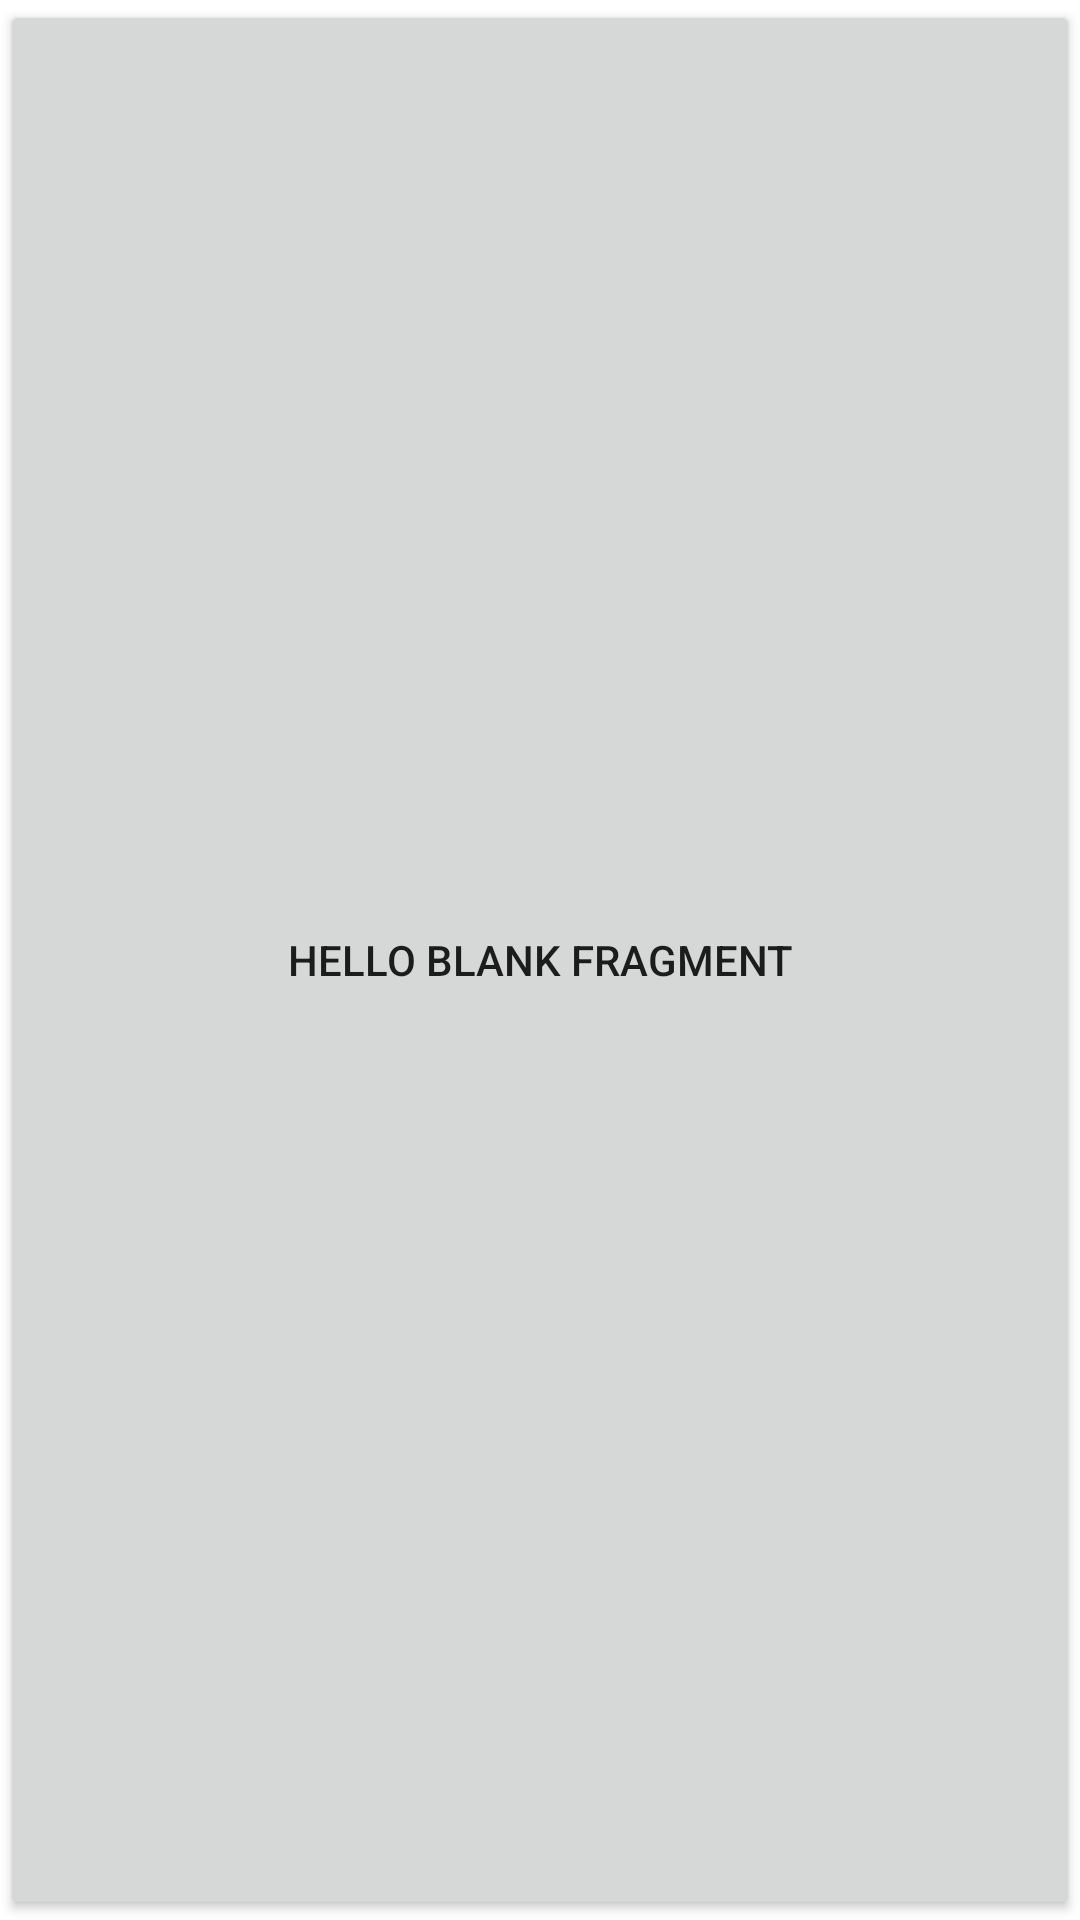

This screen was rendered from an Android layout file. Write that file and the resources it references.
<!-- AndroidManifest.xml: application theme Theme.EventNews -->
<!-- res/layout/fragment_events_list.xml -->
<?xml version="1.0" encoding="utf-8"?>
<FrameLayout xmlns:android="http://schemas.android.com/apk/res/android"
    xmlns:tools="http://schemas.android.com/tools"
    android:layout_width="match_parent"
    android:layout_height="match_parent"
    tools:context=".views.EventsListFragment">

    <androidx.appcompat.widget.AppCompatButton
        android:id="@+id/btn_nav"
        android:layout_width="match_parent"
        android:layout_height="match_parent"
        android:text="@string/hello_blank_fragment" />

</FrameLayout>
<!-- resources referenced by this layout -->
<resources>
  <string name="hello_blank_fragment">Hello blank fragment</string>
  <style name="Theme.EventNews" parent="Theme.MaterialComponents.DayNight.DarkActionBar">
          
          <item name="colorPrimary">@color/purple_500</item>
          <item name="colorPrimaryVariant">@color/purple_700</item>
          <item name="colorOnPrimary">@color/white</item>
          
          <item name="colorSecondary">@color/teal_200</item>
          <item name="colorSecondaryVariant">@color/teal_700</item>
          <item name="colorOnSecondary">@color/black</item>
          
          <item name="android:statusBarColor" tools:targetApi="l">?attr/colorPrimaryVariant</item>
          
      </style>
  <!-- not gathered from this repository: default colours our renderer supplied (Android Studio template values) -->
  <color name="purple_500">#FF6200EE</color>
  <color name="purple_700">#FF3700B3</color>
  <color name="teal_200">#FF03DAC5</color>
  <color name="teal_700">#FF018786</color>
  <color name="black">#FF000000</color>
  <color name="white">#FFFFFFFF</color>
</resources>
